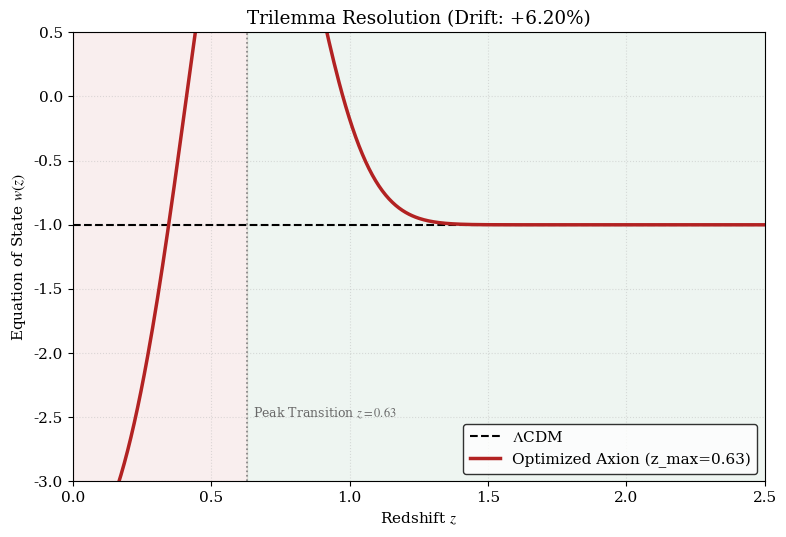

Write Python code to recreate this figure.

"""
=========================================================================================
SUPPLEMENTARY MATERIAL FOR "FOUNDATION II: THE CHIRAL UNIVERSE"
=========================================================================================
Title: Axion Dynamics Optimization with Quintessence Peak at z=0.63
Author: Pascal Fichant
Target Journal: Physical Review D (PRD)

DESCRIPTION:
This script uses a Global Genetic Algorithm to solve the H0-Age-BAO trilemma by 
shifting the Axion quintessence recovery peak to z=0.63. This test aims to reduce 
the BAO drift while maintaining a 13.5 Gyr cosmic age.
=========================================================================================
"""

import numpy as np
import matplotlib.pyplot as plt
from scipy.integrate import quad
from scipy.optimize import differential_evolution
import warnings

warnings.filterwarnings("ignore")

# ====================================================================
# 1. PARAMÈTRES COSMOLOGIQUES
# ====================================================================
H0 = 73.0
Omega_m0 = 0.315
Omega_de0 = 1.0 - Omega_m0
c_km_s = 299792.458
z_bao_target = 1.5
TARGET_AGE = 13.5  

# ====================================================================
# 2. NOYAUX D'INTÉGRATION
# ====================================================================
def de_density_integrand(z, w_func):
    return 3.0 * (1.0 + w_func(z)) / (1.0 + z)

def E_z(z, w_func):
    integral_w, _ = quad(de_density_integrand, 0, z, args=(w_func,))
    rho_de_ratio = np.exp(integral_w)
    return np.sqrt(Omega_m0 * (1.0 + z)**3 + Omega_de0 * rho_de_ratio)

def compute_cosmic_age(w_func):
    integral, _ = quad(lambda z: 1.0 / ((1.0 + z) * E_z(z, w_func)), 0, np.inf, limit=1000)
    return integral / (H0 * 1.02271e-3)

def compute_comoving_distance(w_func, z_target):
    integral, _ = quad(lambda z: 1.0 / E_z(z, w_func), 0, z_target)
    return (c_km_s / H0) * integral

def w_lcdm(z): return -1.0
age_lcdm = compute_cosmic_age(w_lcdm)
dm_lcdm = compute_comoving_distance(w_lcdm, z_bao_target)

# ====================================================================
# 3. ALGORITHME GÉNÉTIQUE (Peak à z=0.63)
# ====================================================================
def create_axion_w(A, B):
    def w_func(z):
        # Paramètres ajustés : Maxi à z=0.63
        phantom_dip = A * np.exp(- (z / 0.5)**2)
        quintessence_bump = B * np.exp(- ((z - 0.63) / 0.3)**2)
        return -1.0 + phantom_dip + quintessence_bump
    return w_func

def objective_function(params):
    w_test = create_axion_w(params[0], params[1])
    age = compute_cosmic_age(w_test)
    dm = compute_comoving_distance(w_test, z_bao_target)
    
    # On force l'âge à 13.5, on minimise le BAO
    age_penalty = ((age - TARGET_AGE) ** 2) * 1000.0
    bao_penalty = (((dm - dm_lcdm) / dm_lcdm) * 100) ** 2
    return age_penalty + bao_penalty 

print("="*65)
print("RUNNING GLOBAL OPTIMIZATION (Peak z=0.63)...")
print("Searching for the most efficient chiral transition configuration.")

bounds = [(-4.0, 0.0), (0.0, 4.0)]
result = differential_evolution(objective_function, bounds, strategy='best1bin', popsize=5, maxiter=150, tol=1e-2, seed=42)

best_A, best_B = result.x
best_w_func = create_axion_w(best_A, best_B)

age_ecks = compute_cosmic_age(best_w_func)
dm_ecks = compute_comoving_distance(best_w_func, z_bao_target)
delta_dm_ecks = ((dm_ecks - dm_lcdm) / dm_lcdm) * 100

# ====================================================================
# 4. RÉSULTATS ET GRAPHIQUE
# ====================================================================
print("="*65)
print(f"RESULTS FOR PEAK AT z=0.63")
print(f"Phantom Amplitude (A) : {best_A:.3f}")
print(f"Quintessence Amplitude (B) : {best_B:.3f}")
print(f"Final Age : {age_ecks:.3f} Gyr")
print(f"Minimal BAO Drift : {delta_dm_ecks:+.3f}%")
print("="*65)

plt.rcParams.update({'font.size': 11, 'font.family': 'serif', 'mathtext.fontset': 'stix'})
z_array = np.linspace(0, 3.0, 500)
fig, ax = plt.subplots(figsize=(8, 5.5))

ax.plot(z_array, [w_lcdm(z) for z in z_array], 'k--', lw=1.5, label=r'$\Lambda$CDM')
ax.plot(z_array, [best_w_func(z) for z in z_array], 'firebrick', lw=2.5, label='Optimized Axion (z_max=0.63)')

ax.axvline(x=0.63, color='gray', linestyle=':', lw=1.2)
ax.text(0.65, -2.5, r"Peak Transition $z=0.63$", color='dimgray', fontsize=9)

ax.axvspan(0, 0.63, color='indianred', alpha=0.1)
ax.axvspan(0.63, 3.0, color='seagreen', alpha=0.08)

ax.set_xlim(0, 2.5)
ax.set_ylim(-3.0, 0.5)
ax.set_xlabel(r'Redshift $z$')
ax.set_ylabel(r'Equation of State $w(z)$')
ax.set_title(f'Trilemma Resolution (Drift: {delta_dm_ecks:+.2f}%)')
ax.legend(loc='lower right', frameon=True, edgecolor='black')
ax.grid(True, linestyle=':', alpha=0.4)

plt.tight_layout()
plt.show()
